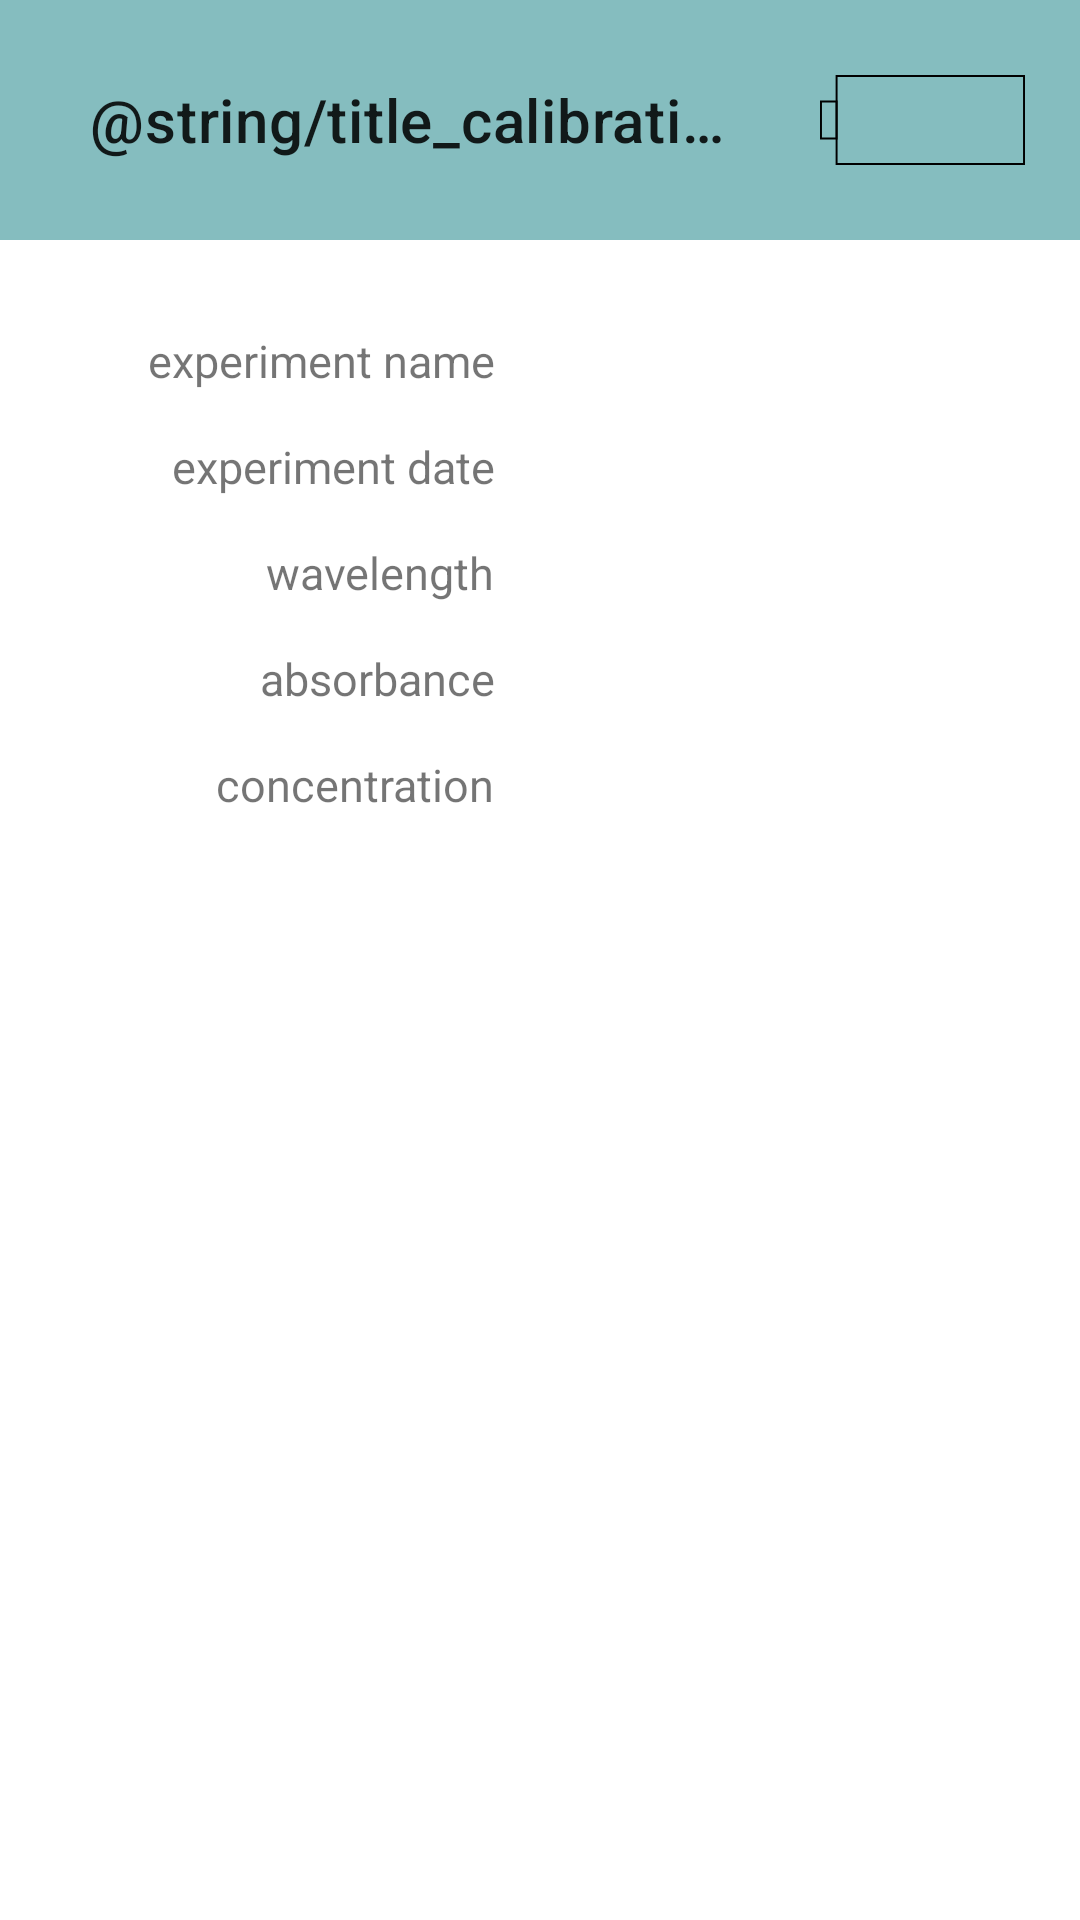

Reconstruct the res/layout file that produces this screen, plus the resources it refers to.
<!-- AndroidManifest.xml: application theme AppTheme -->
<!-- res/layout/activity_calibration.xml -->
<?xml version="1.0" encoding="utf-8"?>
<androidx.constraintlayout.widget.ConstraintLayout xmlns:android="http://schemas.android.com/apk/res/android"
    xmlns:app="http://schemas.android.com/apk/res-auto"
    android:layout_width="match_parent"
    android:layout_height="match_parent">

    <com.google.android.material.appbar.AppBarLayout
        android:id="@+id/toolbar_calibration_page"
        android:layout_width="match_parent"
        android:layout_height="@dimen/height_80dp"
        app:layout_constraintStart_toStartOf="parent"
        app:layout_constraintTop_toTopOf="parent">

        <com.google.android.material.appbar.MaterialToolbar
            android:layout_width="match_parent"
            android:layout_height="match_parent"
            app:contentInsetLeft="@dimen/margin_30dp"
            app:contentInsetStart="@dimen/margin_30dp"
            app:title="@string/title_calibration_page">

            <ImageView
                android:id="@+id/image_calibration_battery_level"
                android:layout_width="wrap_content"
                android:layout_height="@dimen/margin_30dp"
                android:layout_gravity="end"
                android:contentDescription="@string/label_battery_level"
                android:src="@drawable/level_list_battery_levels" />
        </com.google.android.material.appbar.MaterialToolbar>
    </com.google.android.material.appbar.AppBarLayout>

    <TextView
        android:id="@+id/text_calibration_experiment_name"
        android:layout_width="wrap_content"
        android:layout_height="wrap_content"
        android:layout_marginTop="@dimen/margin_30dp"
        android:layout_marginEnd="@dimen/margin_15dp"
        android:text="@string/label_experiment_name"
        android:textSize="@dimen/text_size_15sp"
        app:layout_constraintEnd_toStartOf="@id/guideline_calibration_page"
        app:layout_constraintTop_toBottomOf="@id/toolbar_calibration_page" />

    <TextView
        android:id="@+id/text_calibration_date"
        android:layout_width="wrap_content"
        android:layout_height="wrap_content"
        android:layout_marginTop="@dimen/margin_15dp"
        android:layout_marginEnd="@dimen/margin_15dp"
        android:text="@string/label_experiment_date"
        android:textSize="@dimen/text_size_15sp"
        app:layout_constraintEnd_toStartOf="@id/guideline_calibration_page"
        app:layout_constraintTop_toBottomOf="@id/text_calibration_experiment_name" />

    <TextView
        android:id="@+id/text_calibration_wavelength"
        android:layout_width="wrap_content"
        android:layout_height="wrap_content"
        android:layout_marginTop="@dimen/margin_15dp"
        android:layout_marginEnd="@dimen/margin_15dp"
        android:text="@string/label_wavelength"
        android:textSize="@dimen/text_size_15sp"
        app:layout_constraintEnd_toStartOf="@id/guideline_calibration_page"
        app:layout_constraintTop_toBottomOf="@id/text_calibration_date" />

    <TextView
        android:id="@+id/text_calibration_absorbance"
        android:layout_width="wrap_content"
        android:layout_height="wrap_content"
        android:layout_marginTop="@dimen/margin_15dp"
        android:layout_marginEnd="@dimen/margin_15dp"
        android:text="@string/label_absorbance"
        android:textSize="@dimen/text_size_15sp"
        app:layout_constraintEnd_toStartOf="@id/guideline_calibration_page"
        app:layout_constraintTop_toBottomOf="@id/text_calibration_wavelength" />

    <TextView
        android:id="@+id/text_calibration_concentration"
        android:layout_width="wrap_content"
        android:layout_height="wrap_content"
        android:layout_marginTop="@dimen/margin_15dp"
        android:layout_marginEnd="@dimen/margin_15dp"
        android:text="@string/label_concentration"
        android:textSize="@dimen/text_size_15sp"
        app:layout_constraintEnd_toStartOf="@id/guideline_calibration_page"
        app:layout_constraintTop_toBottomOf="@id/text_calibration_absorbance" />

    <androidx.constraintlayout.widget.Guideline
        android:id="@+id/guideline_calibration_page"
        android:layout_width="wrap_content"
        android:layout_height="wrap_content"
        android:orientation="vertical"
        app:layout_constraintGuide_percent="0.5" />

    <TextView
        android:id="@+id/text_calibration_name_placeholder"
        android:layout_width="wrap_content"
        android:layout_height="wrap_content"
        android:layout_marginStart="@dimen/margin_15dp"
        android:layout_marginTop="@dimen/margin_30dp"
        android:textSize="@dimen/text_size_15sp"
        app:layout_constraintStart_toEndOf="@id/guideline_calibration_page"
        app:layout_constraintTop_toBottomOf="@id/toolbar_calibration_page" />

    <TextView
        android:id="@+id/text_calibration_date_placeholder"
        android:layout_width="wrap_content"
        android:layout_height="wrap_content"
        android:layout_marginStart="@dimen/margin_15dp"
        android:layout_marginTop="@dimen/margin_15dp"
        android:textSize="@dimen/text_size_15sp"
        app:layout_constraintStart_toEndOf="@id/guideline_calibration_page"
        app:layout_constraintTop_toBottomOf="@id/text_calibration_name_placeholder" />

    <TextView
        android:id="@+id/text_calibration_wavelength_placeholder"
        android:layout_width="wrap_content"
        android:layout_height="wrap_content"
        android:layout_marginStart="@dimen/margin_15dp"
        android:layout_marginTop="@dimen/margin_15dp"
        android:textSize="@dimen/text_size_15sp"
        app:layout_constraintStart_toEndOf="@id/guideline_calibration_page"
        app:layout_constraintTop_toBottomOf="@+id/text_calibration_date_placeholder" />

    <TextView
        android:id="@+id/text_calibration_absorbance_placeholder"
        android:layout_width="wrap_content"
        android:layout_height="wrap_content"
        android:layout_marginStart="@dimen/margin_15dp"
        android:layout_marginTop="@dimen/margin_15dp"
        android:textSize="@dimen/text_size_15sp"
        app:layout_constraintStart_toEndOf="@id/guideline_calibration_page"
        app:layout_constraintTop_toBottomOf="@id/text_calibration_wavelength_placeholder" />

    <TextView
        android:id="@+id/text_calibration_concentration_placeholder"
        android:layout_width="wrap_content"
        android:layout_height="wrap_content"
        android:layout_marginStart="@dimen/margin_15dp"
        android:layout_marginTop="@dimen/margin_15dp"
        android:textSize="@dimen/text_size_15sp"
        app:layout_constraintStart_toEndOf="@id/guideline_calibration_page"
        app:layout_constraintTop_toBottomOf="@id/text_calibration_absorbance_placeholder" />

</androidx.constraintlayout.widget.ConstraintLayout>
<!-- resources referenced by this layout -->
<resources>
  <dimen name="height_80dp">80dp</dimen>
  <dimen name="margin_15dp">15dp</dimen>
  <dimen name="margin_30dp">30dp</dimen>
  <dimen name="text_size_15sp">15sp</dimen>
  <!-- drawable level_list_battery_levels (drawable) -->
  <?xml version="1.0" encoding="utf-8"?>
  <level-list xmlns:android="http://schemas.android.com/apk/res/android">
      <item
          android:drawable="@drawable/ic_batt_0"
          android:maxLevel="0" />
      <item
          android:drawable="@drawable/ic_batt_1"
          android:maxLevel="1" />
      <item
          android:drawable="@drawable/ic_batt_2"
          android:maxLevel="2" />
      <item
          android:drawable="@drawable/ic_batt_3"
          android:maxLevel="3" />
      <item
          android:drawable="@drawable/ic_batt_4"
          android:maxLevel="4" />
      <item
          android:drawable="@drawable/ic_batt_5"
          android:maxLevel="5" />
  </level-list>
  <string name="label_absorbance">absorbance</string>
  <string name="label_battery_level">battery level</string>
  <string name="label_concentration">concentration</string>
  <string name="label_experiment_date">experiment date</string>
  <string name="label_experiment_name">experiment name</string>
  <string name="label_wavelength">wavelength</string>
  <style name="AppTheme" parent="Theme.MaterialComponents.Light.NoActionBar">
          <item name="colorPrimary">@color/green_light_primary</item>
          <item name="colorPrimaryDark">@color/green_primary</item>
          <item name="colorAccent">@color/gray_dark_text</item>
          <item name="fontFamily">@font/bold</item>
          <item name="android:buttonStyle">@style/Button</item>
          <item name="android:soundEffectsEnabled">false</item>
      </style>
  <!-- drawable ic_batt_0 (drawable) -->
  <vector xmlns:android="http://schemas.android.com/apk/res/android"
      android:width="105dp"
      android:height="46dp"
      android:viewportWidth="105"
      android:viewportHeight="46">
    <path
        android:strokeWidth="1"
        android:pathData="M8.5,0.5h96v45h-96z"
        android:fillColor="#00000000"
        android:strokeColor="#000000"/>
    <path
        android:strokeWidth="1"
        android:pathData="M0.5,13.5h8v19h-8z"
        android:fillColor="#00000000"
        android:strokeColor="#000000"/>
  </vector>
  <!-- drawable ic_batt_1 (drawable) -->
  <vector xmlns:android="http://schemas.android.com/apk/res/android"
      android:width="105dp"
      android:height="46dp"
      android:viewportWidth="105"
      android:viewportHeight="46">
    <path
        android:strokeWidth="1"
        android:pathData="M8.5,0.5h96v45h-96z"
        android:fillColor="#00000000"
        android:strokeColor="#000000"/>
    <path
        android:strokeWidth="1"
        android:pathData="M0.5,13.5h8v19h-8z"
        android:fillColor="#00000000"
        android:strokeColor="#000000"/>
    <path
        android:pathData="M86,7h13v32h-13z"
        android:fillColor="#000000"/>
  </vector>
  <!-- drawable ic_batt_2 (drawable) -->
  <vector xmlns:android="http://schemas.android.com/apk/res/android"
      android:width="105dp"
      android:height="46dp"
      android:viewportWidth="105"
      android:viewportHeight="46">
    <path
        android:strokeWidth="1"
        android:pathData="M8.5,0.5h96v45h-96z"
        android:fillColor="#00000000"
        android:strokeColor="#000000"/>
    <path
        android:strokeWidth="1"
        android:pathData="M0.5,13.5h8v19h-8z"
        android:fillColor="#00000000"
        android:strokeColor="#000000"/>
    <path
        android:pathData="M68,7h13v32h-13z"
        android:fillColor="#000000"/>
    <path
        android:pathData="M86,7h13v32h-13z"
        android:fillColor="#000000"/>
  </vector>
  <color name="green_light_primary">#85bdbf</color>
  <color name="green_primary">#639fab</color>
  <color name="gray_dark_text">#343a40</color>
  <style name="Button" parent="Widget.AppCompat.Button">
          <item name="android:textAllCaps">false</item>
      </style>
</resources>
